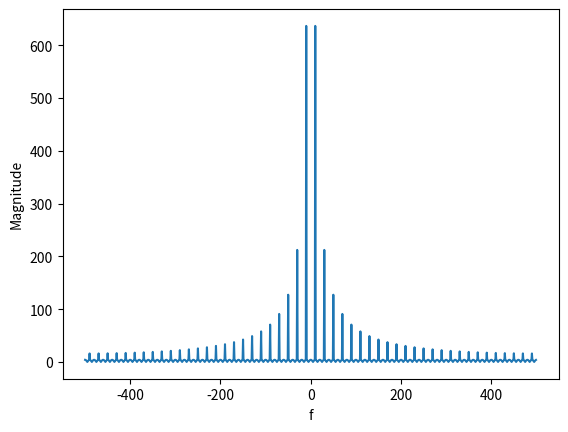

This chart was generated by the following Python code:
import numpy as np
import scipy.signal as signal
from numpy.fft import fft, fftshift, fftfreq
import matplotlib.pyplot as plt

t = np.linspace( 0, 1, 1000, endpoint = False )
x = signal.square( 2 * np.pi * 10 * t )

f = fftshift( fftfreq( 1000, 0.001 ) )
X = fftshift( fft( x ) )
Xm = abs( X )

plt.plot( f, Xm )
plt.xlabel( 'f' )
plt.ylabel( 'Magnitude' )

plt.show( )